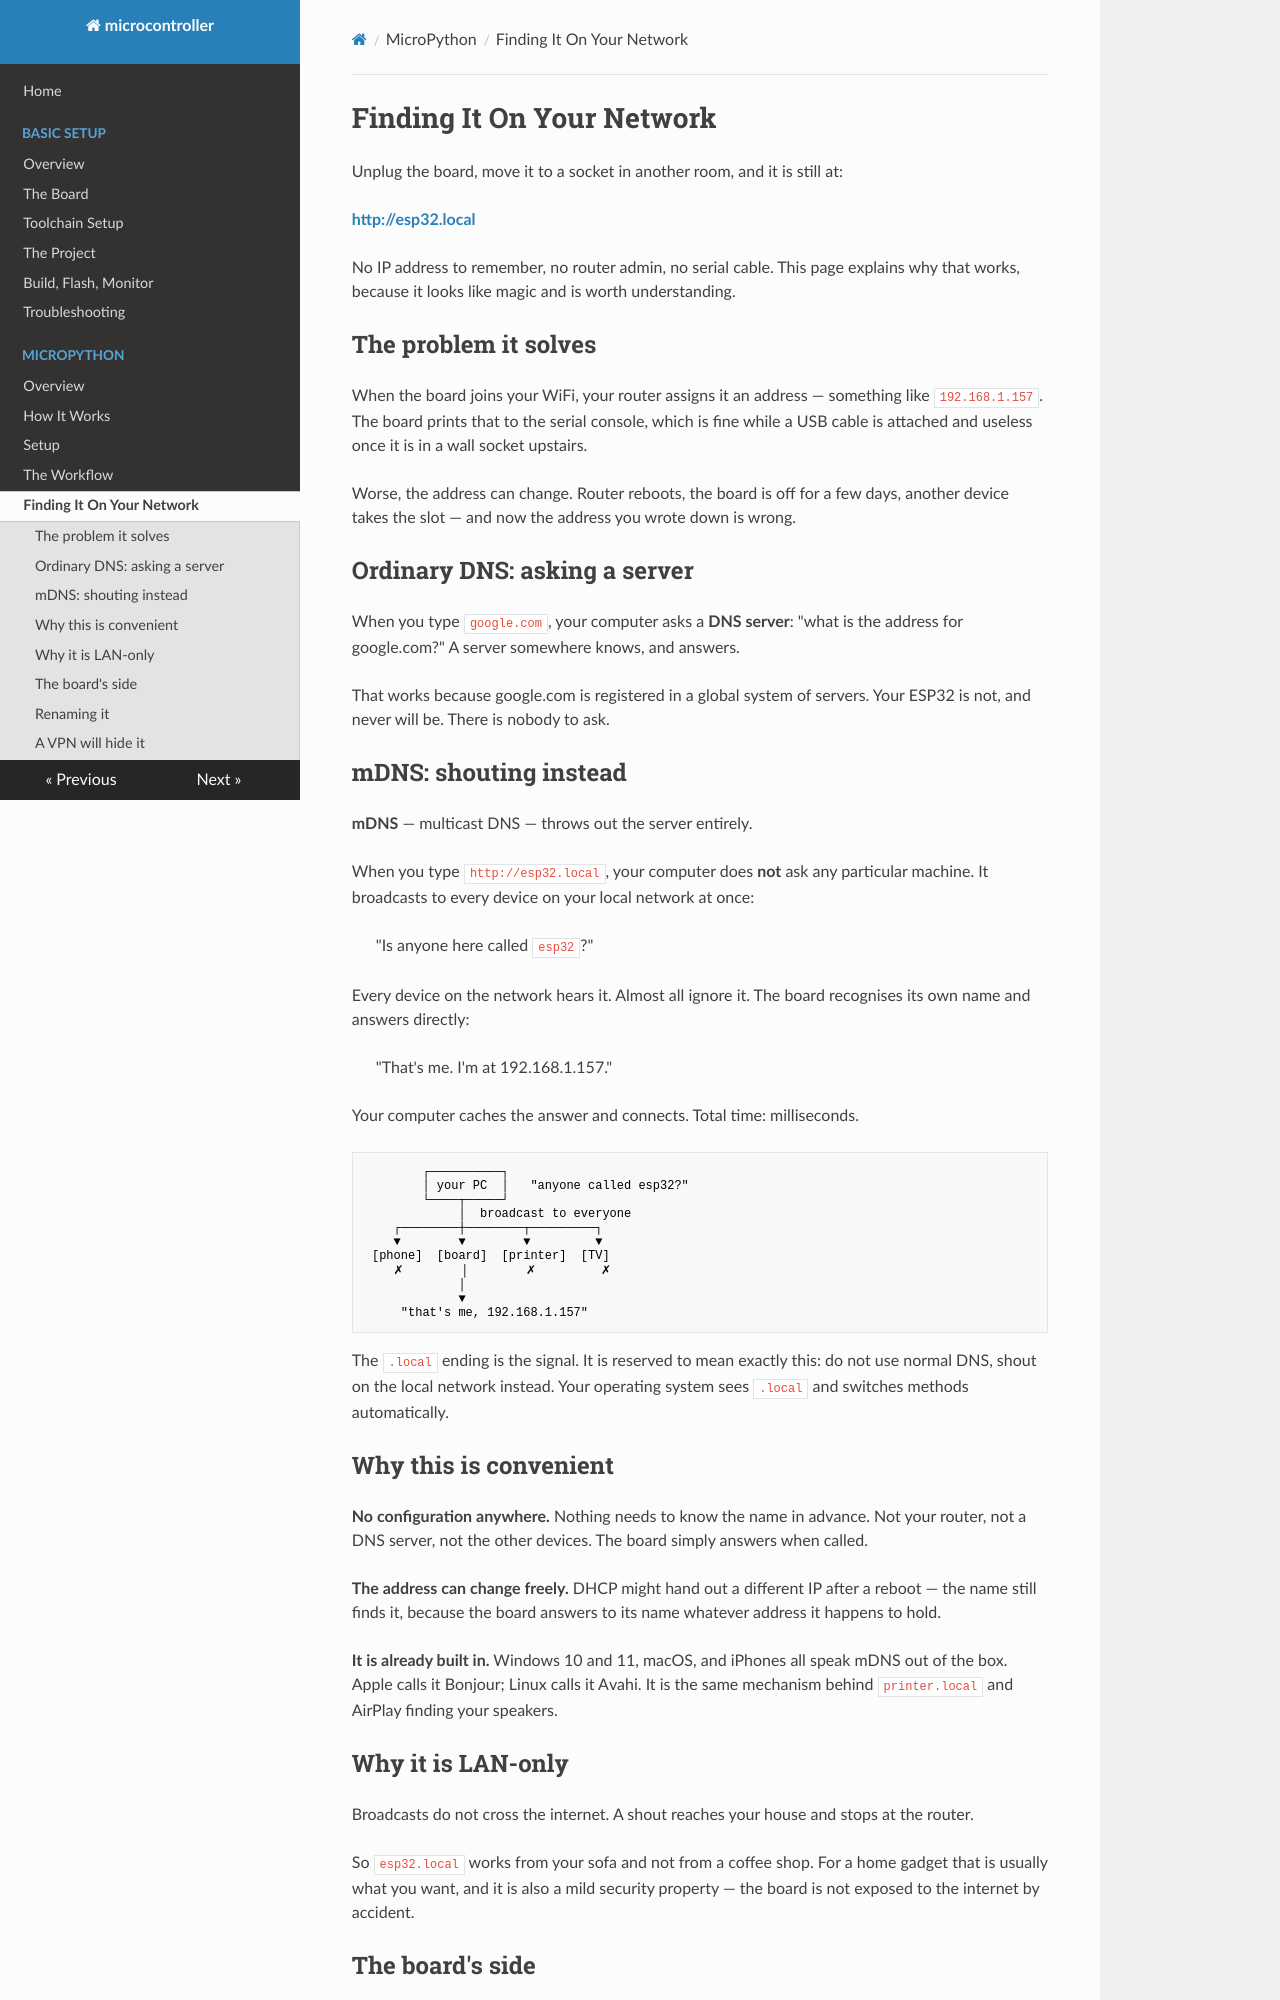

repository: matthewdeanmartin/microcontroller · page: micropython/finding_it/index.html · generator: mkdocs

# Finding It On Your Network

Unplug the board, move it to a socket in another room, and it is still at:

**<http://esp32.local>**

No IP address to remember, no router admin, no serial cable. This page explains
why that works, because it looks like magic and is worth understanding.

## The problem it solves

When the board joins your WiFi, your router assigns it an address — something
like `192.168.1.157`. The board prints that to the serial console, which is
fine while a USB cable is attached and useless once it is in a wall socket
upstairs.

Worse, the address can change. Router reboots, the board is off for a few days,
another device takes the slot — and now the address you wrote down is wrong.

## Ordinary DNS: asking a server

When you type `google.com`, your computer asks a **DNS server**: "what is the
address for google.com?" A server somewhere knows, and answers.

That works because google.com is registered in a global system of servers. Your
ESP32 is not, and never will be. There is nobody to ask.

## mDNS: shouting instead

**mDNS** — multicast DNS — throws out the server entirely.

When you type `http://esp32.local`, your computer does **not** ask any
particular machine. It broadcasts to every device on your local network at
once:

> "Is anyone here called `esp32`?"

Every device on the network hears it. Almost all ignore it. The board
recognises its own name and answers directly:

> "That's me. I'm at 192.168.1.157."

Your computer caches the answer and connects. Total time: milliseconds.

```text
        ┌──────────┐
        │ your PC  │   "anyone called esp32?"
        └────┬─────┘
             │  broadcast to everyone
    ┌────────┼────────┬─────────┐
    ▼        ▼        ▼         ▼
 [phone]  [board]  [printer]  [TV]
    ✗        │        ✗         ✗
             │
             ▼
     "that's me, 192.168.1.157"
```

The `.local` ending is the signal. It is reserved to mean exactly this: do not
use normal DNS, shout on the local network instead. Your operating system sees
`.local` and switches methods automatically.

## Why this is convenient

**No configuration anywhere.** Nothing needs to know the name in advance. Not
your router, not a DNS server, not the other devices. The board simply answers
when called.

**The address can change freely.** DHCP might hand out a different IP after a
reboot — the name still finds it, because the board answers to its name
whatever address it happens to hold.

**It is already built in.** Windows 10 and 11, macOS, and iPhones all speak
mDNS out of the box. Apple calls it Bonjour; Linux calls it Avahi. It is the
same mechanism behind `printer.local` and AirPlay finding your speakers.
